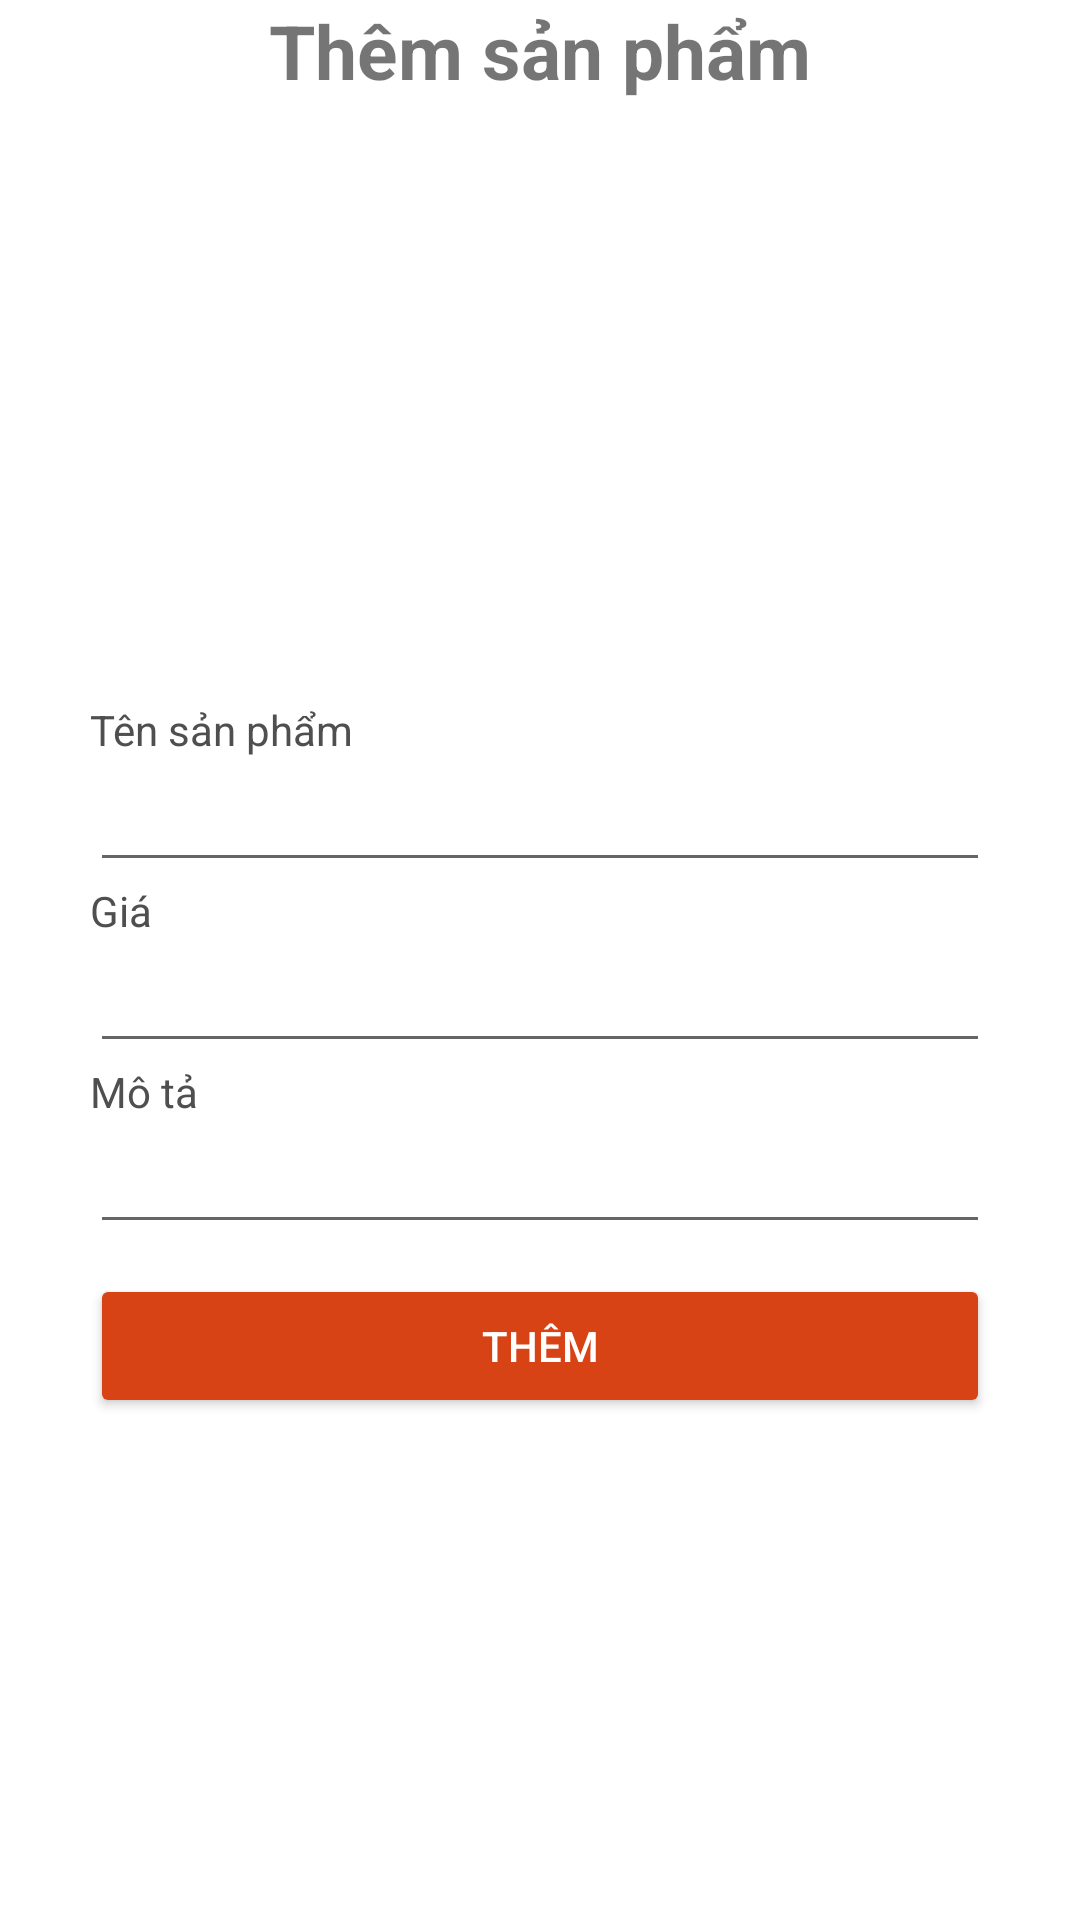

Here is an Android app screen rendered from its layout file. Give the layout XML and the strings, colors and styles it references.
<!-- AndroidManifest.xml: application theme Theme.Beamy -->
<!-- res/layout/activity_them_san_pham_c_t.xml -->
<?xml version="1.0" encoding="utf-8"?>
<LinearLayout xmlns:android="http://schemas.android.com/apk/res/android"
    xmlns:app="http://schemas.android.com/apk/res-auto"
    xmlns:tools="http://schemas.android.com/tools"
    android:layout_width="match_parent"
    android:layout_height="match_parent"
    tools:context=".ThemSanPhamCT"
    android:orientation="vertical">


    <ScrollView
        android:layout_width="match_parent"
        android:layout_height="match_parent"
        >
        <LinearLayout
            android:layout_width="wrap_content"
            android:layout_height="match_parent"
            android:orientation="vertical"
            android:layout_gravity="center_horizontal"

            >

            <TextView
                android:layout_width="match_parent"
                android:layout_height="wrap_content"
                android:text="Thêm sản phẩm"
                android:textSize="25dp"
                android:gravity="center"
                android:textStyle="bold"
                ></TextView>

            <ImageView
                android:layout_marginTop="10dp"
                android:layout_width="180dp"
                android:layout_height="180dp"
                android:id="@+id/imgThemSP"
                android:layout_gravity="center"
                android:src="@drawable/icontheem"
                />
            <TextView
                android:layout_marginTop="10dp"
                android:layout_width="wrap_content"
                android:layout_height="wrap_content"
                android:text="Tên sản phẩm"
                android:textColor="#4F4F4F"

                />
            <EditText
                android:layout_width="300dp"
                android:layout_height="wrap_content"
                android:id="@+id/edtTenSpCT"
                android:layout_gravity="center"
                />

            <TextView
                android:layout_width="wrap_content"
                android:layout_height="wrap_content"
                android:text="Giá"
                android:textColor="#4F4F4F"
                />

            <EditText
                android:layout_width="300dp"
                android:layout_height="wrap_content"
                android:id="@+id/edtGia"
                android:inputType="number"

                />
            
                /><TextView
            android:layout_width="wrap_content"
            android:layout_height="wrap_content"
            android:text="Mô tả"
            android:textColor="#4F4F4F"
            />

            <EditText
                android:layout_width="300dp"
                android:layout_height="wrap_content"
                android:id="@+id/edtMota"

                />
            

            <Button
                android:layout_width="match_parent"
                android:layout_height="wrap_content"
                android:id="@+id/btnThemSP"
                android:text="Thêm"
                android:textColor="@color/white"
                android:backgroundTint="#D84315"
                android:layout_marginTop="10dp"
                />

        </LinearLayout>
    </ScrollView>
</LinearLayout>
<!-- resources referenced by this layout -->
<resources>
  <style name="Theme.Beamy" parent="Theme.MaterialComponents.DayNight.NoActionBar">
          
          <item name="colorPrimary">@color/purple_500</item>
          <item name="colorPrimaryVariant">@color/purple_700</item>
          <item name="colorOnPrimary">@color/white</item>
          
          <item name="colorSecondary">@color/teal_200</item>
          <item name="colorSecondaryVariant">@color/teal_700</item>
          <item name="colorOnSecondary">@color/black</item>
          
          <item name="android:statusBarColor" tools:targetApi="l">?attr/colorPrimaryVariant</item>
          
      </style>
  <!-- not gathered from this repository: default colours our renderer supplied (Android Studio template values) -->
  <color name="purple_500">#FF6200EE</color>
  <color name="purple_700">#FF3700B3</color>
  <color name="teal_200">#FF03DAC5</color>
  <color name="teal_700">#FF018786</color>
  <color name="black">#FF000000</color>
  <color name="white">#FFFFFFFF</color>
</resources>
